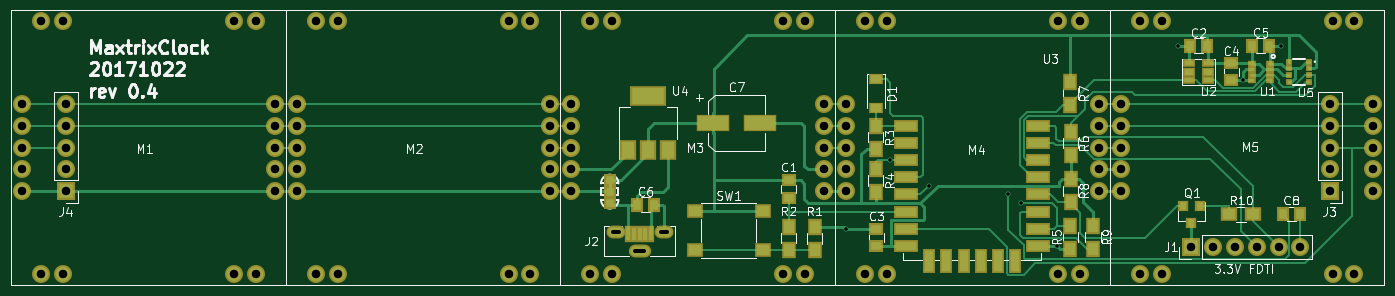
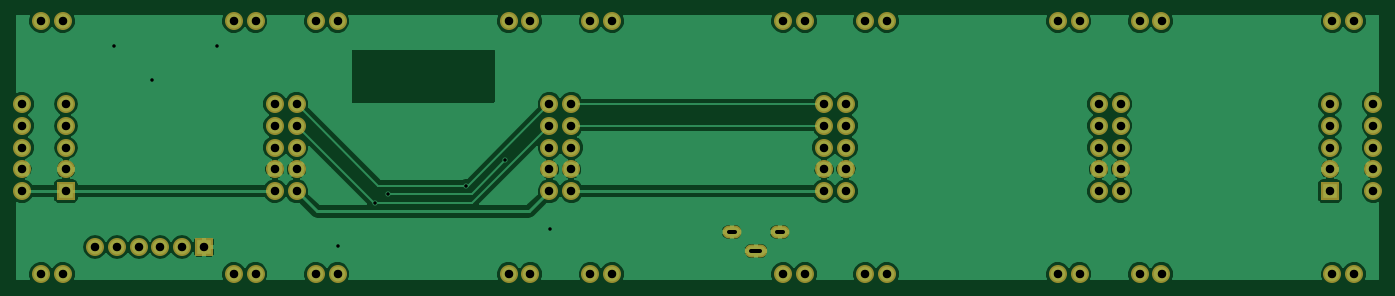
Circuit board: 7 layer files. Board 158.6 x 30.6 mm.
- bottom_copper: MatrixClock-B.Cu.gbl (78251 bytes)
- bottom_mask: MatrixClock-B.Mask.gbs (3131 bytes)
- bottom_silk: MatrixClock-B.SilkS.gbo (3134 bytes)
- top_copper: MatrixClock-F.Cu.gtl (23972 bytes)
- top_mask: MatrixClock-F.Mask.gts (6278 bytes)
- top_silk: MatrixClock-F.SilkS.gto (41888 bytes)
- drill: MatrixClock.drl (1878 bytes)

=== bottom_copper: MatrixClock-B.Cu.gbl (78251 bytes, source omitted) ===
=== bottom_mask: MatrixClock-B.Mask.gbs ===
G04 #@! TF.FileFunction,Soldermask,Bot*
%FSLAX46Y46*%
G04 Gerber Fmt 4.6, Leading zero omitted, Abs format (unit mm)*
G04 Created by KiCad (PCBNEW 4.0.6) date Mon Oct 23 01:37:39 2017*
%MOMM*%
%LPD*%
G01*
G04 APERTURE LIST*
%ADD10C,0.100000*%
%ADD11R,2.100000X2.100000*%
%ADD12O,2.100000X2.100000*%
%ADD13O,2.200000X1.500000*%
%ADD14O,2.600000X1.500000*%
%ADD15C,2.100000*%
G04 APERTURE END LIST*
D10*
D11*
X33350000Y-41080000D03*
D12*
X33350000Y-38540000D03*
X33350000Y-36000000D03*
X33350000Y-33460000D03*
X33350000Y-30920000D03*
D13*
X97433000Y-45851000D03*
X103033000Y-45851000D03*
D14*
X100233000Y-48001000D03*
D15*
X151500000Y-21270000D03*
X148960000Y-21270000D03*
X129040000Y-21270000D03*
X126500000Y-21270000D03*
X151500000Y-50730000D03*
X148960000Y-50730000D03*
X129040000Y-50730000D03*
X126500000Y-50730000D03*
X153730000Y-30920000D03*
X153730000Y-33460000D03*
X153730000Y-36000000D03*
X153730000Y-38540000D03*
X153730000Y-41080000D03*
X124270000Y-30920000D03*
X124270000Y-33460000D03*
X124270000Y-36000000D03*
X124270000Y-38540000D03*
X124270000Y-41080000D03*
X87500000Y-21270000D03*
X84960000Y-21270000D03*
X65040000Y-21270000D03*
X62500000Y-21270000D03*
X87500000Y-50730000D03*
X84960000Y-50730000D03*
X65040000Y-50730000D03*
X62500000Y-50730000D03*
X89730000Y-30920000D03*
X89730000Y-33460000D03*
X89730000Y-36000000D03*
X89730000Y-38540000D03*
X89730000Y-41080000D03*
X60270000Y-30920000D03*
X60270000Y-33460000D03*
X60270000Y-36000000D03*
X60270000Y-38540000D03*
X60270000Y-41080000D03*
X55500000Y-21270000D03*
X52960000Y-21270000D03*
X33040000Y-21270000D03*
X30500000Y-21270000D03*
X55500000Y-50730000D03*
X52960000Y-50730000D03*
X33040000Y-50730000D03*
X30500000Y-50730000D03*
X57730000Y-30920000D03*
X57730000Y-33460000D03*
X57730000Y-36000000D03*
X57730000Y-38540000D03*
X57730000Y-41080000D03*
X28270000Y-30920000D03*
X28270000Y-33460000D03*
X28270000Y-36000000D03*
X28270000Y-38540000D03*
X28270000Y-41080000D03*
D11*
X164516000Y-47599600D03*
D12*
X167056000Y-47599600D03*
X169596000Y-47599600D03*
X172136000Y-47599600D03*
X174676000Y-47599600D03*
X177216000Y-47599600D03*
D11*
X180620000Y-41080000D03*
D12*
X180620000Y-38540000D03*
X180620000Y-36000000D03*
X180620000Y-33460000D03*
X180620000Y-30920000D03*
D15*
X183500000Y-21270000D03*
X180960000Y-21270000D03*
X161040000Y-21270000D03*
X158500000Y-21270000D03*
X183500000Y-50730000D03*
X180960000Y-50730000D03*
X161040000Y-50730000D03*
X158500000Y-50730000D03*
X185730000Y-30920000D03*
X185730000Y-33460000D03*
X185730000Y-36000000D03*
X185730000Y-38540000D03*
X185730000Y-41080000D03*
X156270000Y-30920000D03*
X156270000Y-33460000D03*
X156270000Y-36000000D03*
X156270000Y-38540000D03*
X156270000Y-41080000D03*
X119496000Y-21270000D03*
X116956000Y-21270000D03*
X97036000Y-21270000D03*
X94496000Y-21270000D03*
X119496000Y-50730000D03*
X116956000Y-50730000D03*
X97036000Y-50730000D03*
X94496000Y-50730000D03*
X121726000Y-30920000D03*
X121726000Y-33460000D03*
X121726000Y-36000000D03*
X121726000Y-38540000D03*
X121726000Y-41080000D03*
X92266000Y-30920000D03*
X92266000Y-33460000D03*
X92266000Y-36000000D03*
X92266000Y-38540000D03*
X92266000Y-41080000D03*
M02*

=== bottom_silk: MatrixClock-B.SilkS.gbo ===
G04 #@! TF.FileFunction,Legend,Bot*
%FSLAX46Y46*%
G04 Gerber Fmt 4.6, Leading zero omitted, Abs format (unit mm)*
G04 Created by KiCad (PCBNEW 4.0.6) date Mon Oct 23 01:37:39 2017*
%MOMM*%
%LPD*%
G01*
G04 APERTURE LIST*
%ADD10C,0.100000*%
%ADD11R,2.100000X2.100000*%
%ADD12O,2.100000X2.100000*%
%ADD13O,2.200000X1.500000*%
%ADD14O,2.600000X1.500000*%
%ADD15C,2.100000*%
G04 APERTURE END LIST*
D10*
%LPC*%
D11*
X33350000Y-41080000D03*
D12*
X33350000Y-38540000D03*
X33350000Y-36000000D03*
X33350000Y-33460000D03*
X33350000Y-30920000D03*
D13*
X97433000Y-45851000D03*
X103033000Y-45851000D03*
D14*
X100233000Y-48001000D03*
D15*
X151500000Y-21270000D03*
X148960000Y-21270000D03*
X129040000Y-21270000D03*
X126500000Y-21270000D03*
X151500000Y-50730000D03*
X148960000Y-50730000D03*
X129040000Y-50730000D03*
X126500000Y-50730000D03*
X153730000Y-30920000D03*
X153730000Y-33460000D03*
X153730000Y-36000000D03*
X153730000Y-38540000D03*
X153730000Y-41080000D03*
X124270000Y-30920000D03*
X124270000Y-33460000D03*
X124270000Y-36000000D03*
X124270000Y-38540000D03*
X124270000Y-41080000D03*
X87500000Y-21270000D03*
X84960000Y-21270000D03*
X65040000Y-21270000D03*
X62500000Y-21270000D03*
X87500000Y-50730000D03*
X84960000Y-50730000D03*
X65040000Y-50730000D03*
X62500000Y-50730000D03*
X89730000Y-30920000D03*
X89730000Y-33460000D03*
X89730000Y-36000000D03*
X89730000Y-38540000D03*
X89730000Y-41080000D03*
X60270000Y-30920000D03*
X60270000Y-33460000D03*
X60270000Y-36000000D03*
X60270000Y-38540000D03*
X60270000Y-41080000D03*
X55500000Y-21270000D03*
X52960000Y-21270000D03*
X33040000Y-21270000D03*
X30500000Y-21270000D03*
X55500000Y-50730000D03*
X52960000Y-50730000D03*
X33040000Y-50730000D03*
X30500000Y-50730000D03*
X57730000Y-30920000D03*
X57730000Y-33460000D03*
X57730000Y-36000000D03*
X57730000Y-38540000D03*
X57730000Y-41080000D03*
X28270000Y-30920000D03*
X28270000Y-33460000D03*
X28270000Y-36000000D03*
X28270000Y-38540000D03*
X28270000Y-41080000D03*
D11*
X164516000Y-47599600D03*
D12*
X167056000Y-47599600D03*
X169596000Y-47599600D03*
X172136000Y-47599600D03*
X174676000Y-47599600D03*
X177216000Y-47599600D03*
D11*
X180620000Y-41080000D03*
D12*
X180620000Y-38540000D03*
X180620000Y-36000000D03*
X180620000Y-33460000D03*
X180620000Y-30920000D03*
D15*
X183500000Y-21270000D03*
X180960000Y-21270000D03*
X161040000Y-21270000D03*
X158500000Y-21270000D03*
X183500000Y-50730000D03*
X180960000Y-50730000D03*
X161040000Y-50730000D03*
X158500000Y-50730000D03*
X185730000Y-30920000D03*
X185730000Y-33460000D03*
X185730000Y-36000000D03*
X185730000Y-38540000D03*
X185730000Y-41080000D03*
X156270000Y-30920000D03*
X156270000Y-33460000D03*
X156270000Y-36000000D03*
X156270000Y-38540000D03*
X156270000Y-41080000D03*
X119496000Y-21270000D03*
X116956000Y-21270000D03*
X97036000Y-21270000D03*
X94496000Y-21270000D03*
X119496000Y-50730000D03*
X116956000Y-50730000D03*
X97036000Y-50730000D03*
X94496000Y-50730000D03*
X121726000Y-30920000D03*
X121726000Y-33460000D03*
X121726000Y-36000000D03*
X121726000Y-38540000D03*
X121726000Y-41080000D03*
X92266000Y-30920000D03*
X92266000Y-33460000D03*
X92266000Y-36000000D03*
X92266000Y-38540000D03*
X92266000Y-41080000D03*
M02*

=== top_copper: MatrixClock-F.Cu.gtl (23972 bytes, source omitted) ===
=== top_mask: MatrixClock-F.Mask.gts ===
G04 #@! TF.FileFunction,Soldermask,Top*
%FSLAX46Y46*%
G04 Gerber Fmt 4.6, Leading zero omitted, Abs format (unit mm)*
G04 Created by KiCad (PCBNEW 4.0.6) date Mon Oct 23 01:37:39 2017*
%MOMM*%
%LPD*%
G01*
G04 APERTURE LIST*
%ADD10C,0.100000*%
%ADD11R,1.400000X1.400000*%
%ADD12R,0.800000X0.800000*%
%ADD13R,2.100000X2.100000*%
%ADD14O,2.100000X2.100000*%
%ADD15R,1.950000X1.700000*%
%ADD16R,1.900000X1.700000*%
%ADD17R,1.200000X1.300000*%
%ADD18R,1.400000X1.650000*%
%ADD19R,0.850000X1.900000*%
%ADD20O,2.200000X1.500000*%
%ADD21O,2.600000X1.500000*%
%ADD22R,3.900000X2.000000*%
%ADD23R,0.900000X0.750000*%
%ADD24R,1.500000X1.000000*%
%ADD25R,1.500000X1.100000*%
%ADD26R,4.200000X2.400000*%
%ADD27R,1.900000X2.400000*%
%ADD28R,2.900000X1.500000*%
%ADD29R,1.500000X2.900000*%
%ADD30R,1.700000X1.900000*%
%ADD31C,2.100000*%
%ADD32R,1.600000X1.300000*%
%ADD33R,1.650000X1.400000*%
G04 APERTURE END LIST*
D10*
D11*
X96748600Y-42476400D03*
X96748600Y-39776400D03*
X96748600Y-41126400D03*
D12*
X178238000Y-25978000D03*
X178238000Y-26778000D03*
X178238000Y-27578000D03*
X178238000Y-28378000D03*
X175838000Y-28378000D03*
X175838000Y-27578000D03*
X175838000Y-26778000D03*
X175838000Y-25978000D03*
D13*
X33350000Y-41080000D03*
D14*
X33350000Y-38540000D03*
X33350000Y-36000000D03*
X33350000Y-33460000D03*
X33350000Y-30920000D03*
D15*
X106637000Y-47906500D03*
X106637000Y-43406500D03*
X114597000Y-43406500D03*
X114597000Y-47906500D03*
D16*
X171640000Y-43751500D03*
X168940000Y-43751500D03*
D17*
X165478000Y-42751500D03*
X163578000Y-42751500D03*
X164528000Y-44751500D03*
D18*
X177196000Y-43751500D03*
X175196000Y-43751500D03*
D19*
X100233000Y-46101000D03*
X100883000Y-46101000D03*
X99583000Y-46101000D03*
X101533000Y-46101000D03*
X98933000Y-46101000D03*
D20*
X97433000Y-45851000D03*
X103033000Y-45851000D03*
D21*
X100233000Y-48001000D03*
D22*
X108831000Y-33147000D03*
X114231000Y-33147000D03*
D23*
X173645000Y-26203000D03*
X173645000Y-26853000D03*
X173645000Y-27503000D03*
X173645000Y-28153000D03*
X171595000Y-28153000D03*
X171595000Y-27503000D03*
X171595000Y-26853000D03*
X171595000Y-26203000D03*
D24*
X166454000Y-28178000D03*
D25*
X166454000Y-27178000D03*
D24*
X166454000Y-26178000D03*
X164254000Y-26178000D03*
D25*
X164254000Y-27178000D03*
D24*
X164254000Y-28178000D03*
D26*
X101219000Y-30022400D03*
D27*
X101219000Y-36322400D03*
X103519000Y-36322400D03*
X98919000Y-36322400D03*
D28*
X131278000Y-33458400D03*
X131278000Y-35458400D03*
X131278000Y-37458400D03*
X131278000Y-39458400D03*
X131278000Y-41458400D03*
X131278000Y-43458400D03*
X131278000Y-45458400D03*
X131278000Y-47458400D03*
X146678000Y-47458400D03*
X146678000Y-45458400D03*
X146678000Y-43458400D03*
X146678000Y-41458400D03*
X146678000Y-39458400D03*
X146678000Y-37458400D03*
X146678000Y-35458400D03*
X146678000Y-33458400D03*
D29*
X133968000Y-49158400D03*
X135968000Y-49158400D03*
X137968000Y-49158400D03*
X139968000Y-49158400D03*
X141968000Y-49158400D03*
X143968000Y-49158400D03*
D30*
X150444000Y-39674800D03*
X150444000Y-42374800D03*
X150393000Y-28342600D03*
X150393000Y-31042600D03*
D31*
X151500000Y-21270000D03*
X148960000Y-21270000D03*
X129040000Y-21270000D03*
X126500000Y-21270000D03*
X151500000Y-50730000D03*
X148960000Y-50730000D03*
X129040000Y-50730000D03*
X126500000Y-50730000D03*
X153730000Y-30920000D03*
X153730000Y-33460000D03*
X153730000Y-36000000D03*
X153730000Y-38540000D03*
X153730000Y-41080000D03*
X124270000Y-30920000D03*
X124270000Y-33460000D03*
X124270000Y-36000000D03*
X124270000Y-38540000D03*
X124270000Y-41080000D03*
X87500000Y-21270000D03*
X84960000Y-21270000D03*
X65040000Y-21270000D03*
X62500000Y-21270000D03*
X87500000Y-50730000D03*
X84960000Y-50730000D03*
X65040000Y-50730000D03*
X62500000Y-50730000D03*
X89730000Y-30920000D03*
X89730000Y-33460000D03*
X89730000Y-36000000D03*
X89730000Y-38540000D03*
X89730000Y-41080000D03*
X60270000Y-30920000D03*
X60270000Y-33460000D03*
X60270000Y-36000000D03*
X60270000Y-38540000D03*
X60270000Y-41080000D03*
X55500000Y-21270000D03*
X52960000Y-21270000D03*
X33040000Y-21270000D03*
X30500000Y-21270000D03*
X55500000Y-50730000D03*
X52960000Y-50730000D03*
X33040000Y-50730000D03*
X30500000Y-50730000D03*
X57730000Y-30920000D03*
X57730000Y-33460000D03*
X57730000Y-36000000D03*
X57730000Y-38540000D03*
X57730000Y-41080000D03*
X28270000Y-30920000D03*
X28270000Y-33460000D03*
X28270000Y-36000000D03*
X28270000Y-38540000D03*
X28270000Y-41080000D03*
D13*
X164516000Y-47599600D03*
D14*
X167056000Y-47599600D03*
X169596000Y-47599600D03*
X172136000Y-47599600D03*
X174676000Y-47599600D03*
X177216000Y-47599600D03*
D32*
X127762000Y-28042600D03*
X127762000Y-31342600D03*
D18*
X99924000Y-42646600D03*
X101924000Y-42646600D03*
X173593000Y-24130000D03*
X171593000Y-24130000D03*
D33*
X169164000Y-28178000D03*
X169164000Y-26178000D03*
X127813000Y-47456600D03*
X127813000Y-45456600D03*
D18*
X164354000Y-24130000D03*
X166354000Y-24130000D03*
D33*
X117602000Y-39830500D03*
X117602000Y-41830500D03*
D30*
X120625000Y-45233600D03*
X120625000Y-47933600D03*
X150444000Y-36833800D03*
X150444000Y-34133800D03*
X150419000Y-45081200D03*
X150419000Y-47781200D03*
X127762000Y-36148000D03*
X127762000Y-33448000D03*
X117602000Y-45204400D03*
X117602000Y-47904400D03*
X127762000Y-41177200D03*
X127762000Y-38477200D03*
X153060000Y-45081200D03*
X153060000Y-47781200D03*
D13*
X180620000Y-41080000D03*
D14*
X180620000Y-38540000D03*
X180620000Y-36000000D03*
X180620000Y-33460000D03*
X180620000Y-30920000D03*
D31*
X183500000Y-21270000D03*
X180960000Y-21270000D03*
X161040000Y-21270000D03*
X158500000Y-21270000D03*
X183500000Y-50730000D03*
X180960000Y-50730000D03*
X161040000Y-50730000D03*
X158500000Y-50730000D03*
X185730000Y-30920000D03*
X185730000Y-33460000D03*
X185730000Y-36000000D03*
X185730000Y-38540000D03*
X185730000Y-41080000D03*
X156270000Y-30920000D03*
X156270000Y-33460000D03*
X156270000Y-36000000D03*
X156270000Y-38540000D03*
X156270000Y-41080000D03*
X119496000Y-21270000D03*
X116956000Y-21270000D03*
X97036000Y-21270000D03*
X94496000Y-21270000D03*
X119496000Y-50730000D03*
X116956000Y-50730000D03*
X97036000Y-50730000D03*
X94496000Y-50730000D03*
X121726000Y-30920000D03*
X121726000Y-33460000D03*
X121726000Y-36000000D03*
X121726000Y-38540000D03*
X121726000Y-41080000D03*
X92266000Y-30920000D03*
X92266000Y-33460000D03*
X92266000Y-36000000D03*
X92266000Y-38540000D03*
X92266000Y-41080000D03*
M02*

=== top_silk: MatrixClock-F.SilkS.gto (41888 bytes, source omitted) ===
=== drill: MatrixClock.drl ===
M48
;DRILL file {KiCad 4.0.6} date Mon Oct 23 01:37:41 2017
;FORMAT={2:4/ absolute / inch / suppress leading zeros}
FMAT,2
INCH,TZ
T1C0.016
T2C0.020
T3C0.039
%
G90
G05
M72
T1
X48913Y-17896
X50950Y-14750
X52732Y-15921
X56341Y-16287
X56948Y-16714
X58603Y-18686
X64160Y-9500
X67150Y-11094
X68900Y-9500
T3
X11130Y-12173
X11130Y-13173
X11130Y-14173
X11130Y-15173
X11130Y-16173
X12008Y-8374
X12008Y-19972
X13008Y-8374
X13008Y-19972
X13130Y-12173
X13130Y-13173
X13130Y-14173
X13130Y-15173
X13130Y-16173
X20850Y-8374
X20850Y-19972
X21850Y-8374
X21850Y-19972
X22728Y-12173
X22728Y-13173
X22728Y-14173
X22728Y-15173
X22728Y-16173
X23728Y-12173
X23728Y-13173
X23728Y-14173
X23728Y-15173
X23728Y-16173
X24606Y-8374
X24606Y-19972
X25606Y-8374
X25606Y-19972
X33449Y-8374
X33449Y-19972
X34449Y-8374
X34449Y-19972
X35327Y-12173
X35327Y-13173
X35327Y-14173
X35327Y-15173
X35327Y-16173
X36325Y-12173
X36325Y-13173
X36325Y-14173
X36325Y-15173
X36325Y-16173
X37203Y-8374
X37203Y-19972
X38203Y-8374
X38203Y-19972
X46046Y-8374
X46046Y-19972
X47046Y-8374
X47046Y-19972
X47924Y-12173
X47924Y-13173
X47924Y-14173
X47924Y-15173
X47924Y-16173
X48925Y-12173
X48925Y-13173
X48925Y-14173
X48925Y-15173
X48925Y-16173
X49803Y-8374
X49803Y-19972
X50803Y-8374
X50803Y-19972
X58646Y-8374
X58646Y-19972
X59646Y-8374
X59646Y-19972
X60524Y-12173
X60524Y-13173
X60524Y-14173
X60524Y-15173
X60524Y-16173
X61524Y-12173
X61524Y-13173
X61524Y-14173
X61524Y-15173
X61524Y-16173
X62402Y-8374
X62402Y-19972
X63402Y-8374
X63402Y-19972
X64770Y-18740
X65770Y-18740
X66770Y-18740
X67770Y-18740
X68770Y-18740
X69770Y-18740
X71110Y-12173
X71110Y-13173
X71110Y-14173
X71110Y-15173
X71110Y-16173
X71244Y-8374
X71244Y-19972
X72244Y-8374
X72244Y-19972
X73122Y-12173
X73122Y-13173
X73122Y-14173
X73122Y-15173
X73122Y-16173
T2
X38222Y-18052G85X38497Y-18052
G05
X39245Y-18898G85X39678Y-18898
G05
X40426Y-18052G85X40702Y-18052
G05
T0
M30
